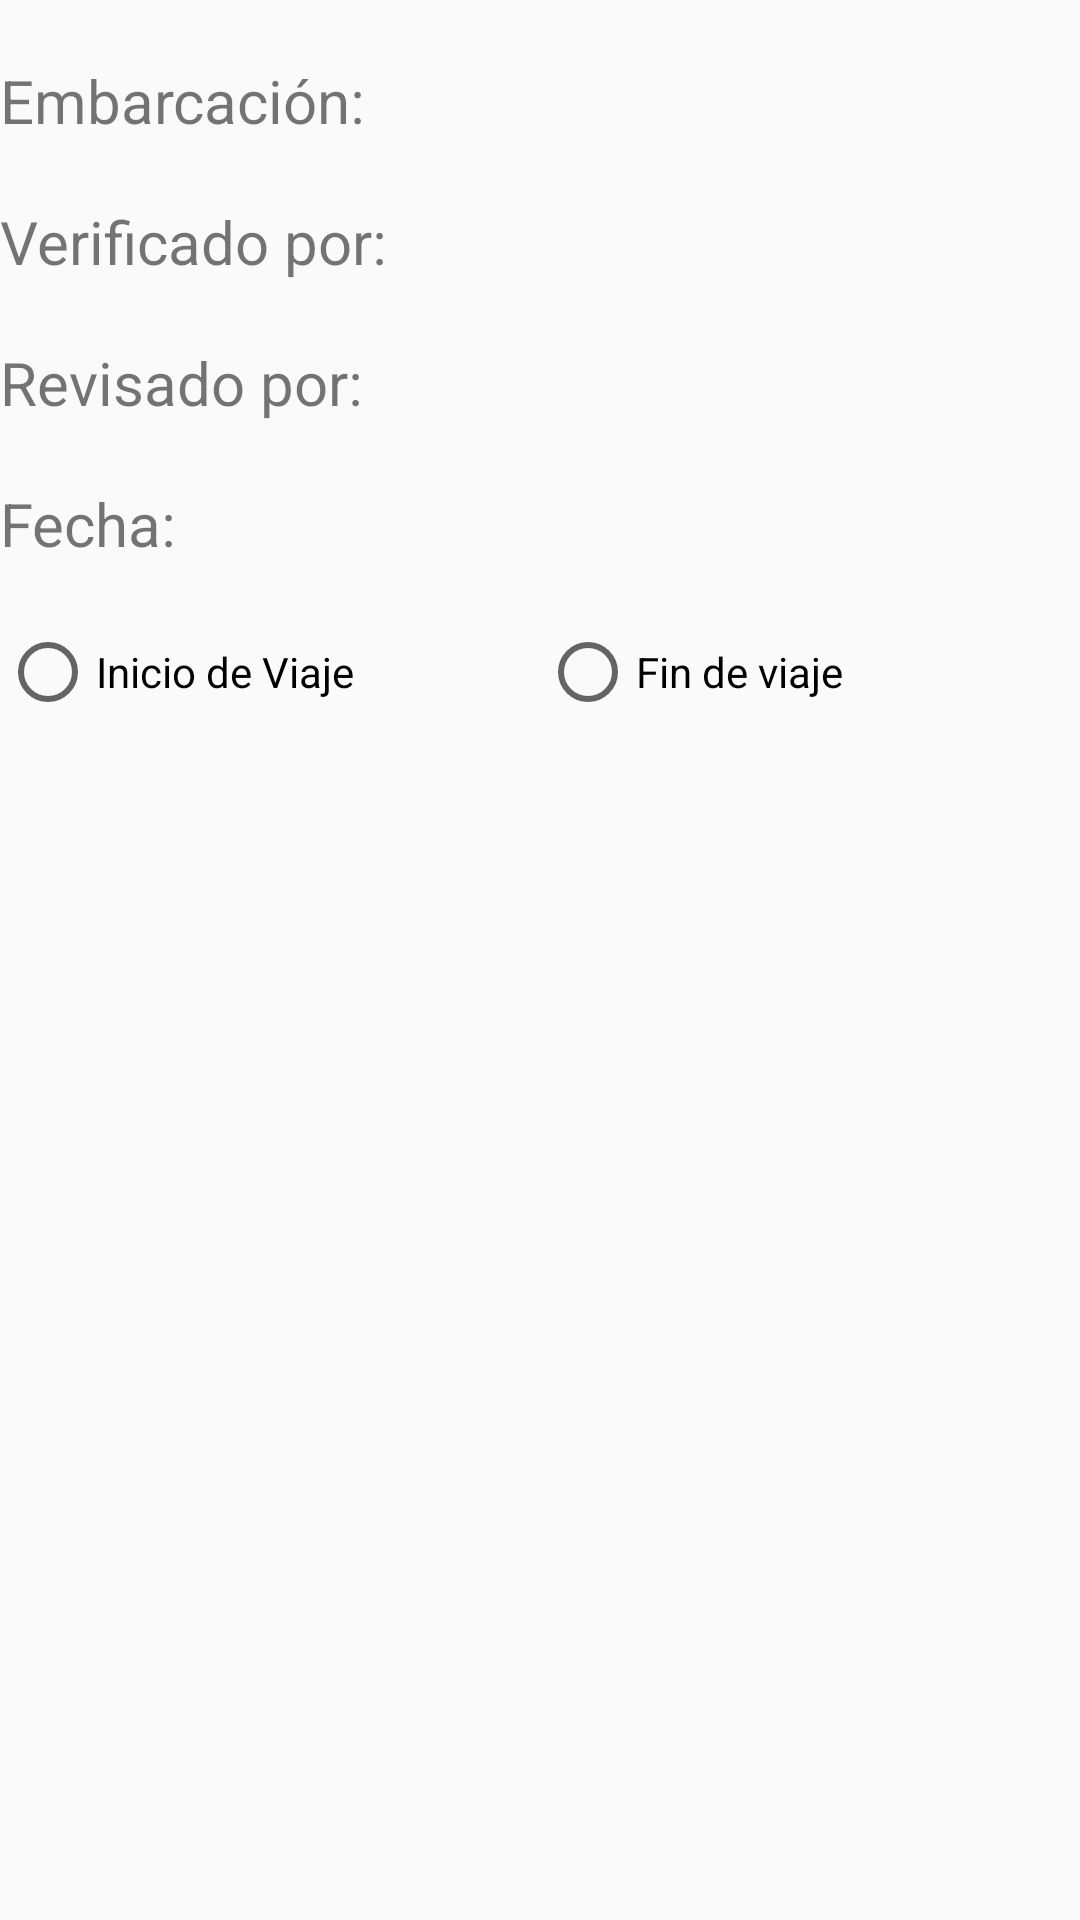

Write the Android layout XML for this screen, with the resource values it uses.
<!-- AndroidManifest.xml: application theme AppTheme -->
<!-- res/layout/layout_checkhistorialtab1.xml -->
<?xml version="1.0" encoding="utf-8"?>
<LinearLayout xmlns:android="http://schemas.android.com/apk/res/android"
    android:orientation="vertical" android:layout_width="match_parent"
    android:layout_height="match_parent">

    <LinearLayout
        android:orientation="horizontal"
        android:layout_width="match_parent"
        android:layout_height="wrap_content"
        android:layout_marginTop="20dp"
        android:baselineAligned="false">

        <LinearLayout
            android:orientation="horizontal"
            android:layout_width="0dp"
            android:layout_weight="0.5"
            android:layout_height="wrap_content">

            <TextView
                android:id="@+id/labelNombreUnidad"
                android:text="@string/embarcacion"
                android:layout_width="match_parent"
                android:layout_height="wrap_content"
                android:textSize="20sp"/>

        </LinearLayout>

        <LinearLayout
            android:orientation="horizontal"
            android:layout_width="0dp"
            android:layout_weight="0.5"
            android:layout_height="wrap_content">

            <TextView
                android:id="@+id/txtNombreUnidad"
                android:layout_width="match_parent"
                android:layout_height="wrap_content"
                android:textSize="20sp"
                android:focusable="true"
                android:focusableInTouchMode="true"/>

        </LinearLayout>

    </LinearLayout>

    <LinearLayout
        android:orientation="horizontal"
        android:layout_width="match_parent"
        android:layout_height="wrap_content"
        android:layout_marginTop="20dp"
        android:baselineAligned="false">

        <LinearLayout
            android:orientation="horizontal"
            android:layout_width="0dp"
            android:layout_weight="0.5"
            android:layout_height="wrap_content"
            android:layout_gravity="center_vertical">

            <TextView
                android:text="@string/verificadoPor"
                android:layout_width="match_parent"
                android:layout_height="wrap_content"
                android:textSize="20sp" />

        </LinearLayout>

        <LinearLayout
            android:orientation="horizontal"
            android:layout_width="0dp"
            android:layout_weight="0.5"
            android:layout_height="wrap_content">

            <TextView
                android:id="@+id/txtVerificadoPor"
                android:layout_width="match_parent"
                android:layout_height="wrap_content"
                android:textSize="18sp" />

        </LinearLayout>

    </LinearLayout>

    <LinearLayout
        android:orientation="horizontal"
        android:layout_width="match_parent"
        android:layout_height="wrap_content"
        android:layout_marginTop="20dp"
        android:baselineAligned="false">

        <LinearLayout
            android:orientation="horizontal"
            android:layout_width="0dp"
            android:layout_weight="0.5"
            android:layout_height="wrap_content"
            android:layout_gravity="center_vertical">

            <TextView
                android:text="@string/revisadoPor"
                android:layout_width="match_parent"
                android:layout_height="wrap_content"
                android:textSize="20sp"/>

        </LinearLayout>

        <LinearLayout
            android:orientation="horizontal"
            android:layout_width="0dp"
            android:layout_weight="0.5"
            android:layout_height="wrap_content">

            <TextView
                android:id="@+id/txtRevisadoPor"
                android:layout_width="match_parent"
                android:layout_height="wrap_content"
                android:textSize="18sp"/>

        </LinearLayout>

    </LinearLayout>

    <LinearLayout
        android:orientation="horizontal"
        android:layout_width="match_parent"
        android:layout_height="wrap_content"
        android:layout_marginTop="20dp"
        android:baselineAligned="false">

        <LinearLayout
            android:orientation="horizontal"
            android:layout_width="0dp"
            android:layout_weight="0.5"
            android:layout_height="wrap_content">

            <TextView
                android:text="@string/fechacabecera"
                android:layout_width="match_parent"
                android:layout_height="wrap_content"
                android:textSize="20sp"/>

        </LinearLayout>

        <LinearLayout
            android:orientation="horizontal"
            android:layout_width="0dp"
            android:layout_weight="0.5"
            android:layout_height="wrap_content"
            android:descendantFocusability="blocksDescendants">

            <TextView
                android:id="@+id/txtFechaCabecera"
                android:layout_width="match_parent"
                android:layout_height="wrap_content"
                android:textSize="20sp"
                android:clickable="true"
                android:focusableInTouchMode="false"/>

        </LinearLayout>

    </LinearLayout>

    <RadioGroup
        android:id="@+id/rgCabeceraCheck"
        android:orientation="horizontal"
        android:layout_width="match_parent"
        android:layout_height="wrap_content"
        android:layout_marginTop="20dp"
        android:layout_gravity="center_horizontal|center_vertical">

        <RadioButton
            android:text="@string/rbinicioviaje"
            android:id="@+id/rb_inicio_viaje"
            android:layout_width="0dp"
            android:layout_weight="1"
            android:layout_height="wrap_content"/>

        <RadioButton
            android:text="@string/rbfinviaje"
            android:id="@+id/rb_fin_viaje"
            android:layout_width="0dp"
            android:layout_weight="1"
            android:layout_height="wrap_content"/>

    </RadioGroup>

</LinearLayout>
<!-- resources referenced by this layout -->
<resources>
  <string name="embarcacion">Embarcación:</string>
  <string name="fechacabecera">Fecha:</string>
  <string name="rbfinviaje">Fin de viaje</string>
  <string name="rbinicioviaje">Inicio de Viaje</string>
  <string name="revisadoPor">Revisado por:</string>
  <string name="verificadoPor">Verificado por:</string>
  <style name="AppTheme" parent="Theme.AppCompat.Light.DarkActionBar">
          
          <item name="colorPrimary">@color/colorPrimary</item>
          <item name="colorPrimaryDark">@color/colorPrimaryDark</item>
          <item name="colorAccent">@color/colorCustom</item>
      </style>
  <color name="colorPrimary">#3f51b5</color>
  <color name="colorPrimaryDark">#ee394174</color>
  <color name="colorCustom">#237c9d</color>
</resources>
